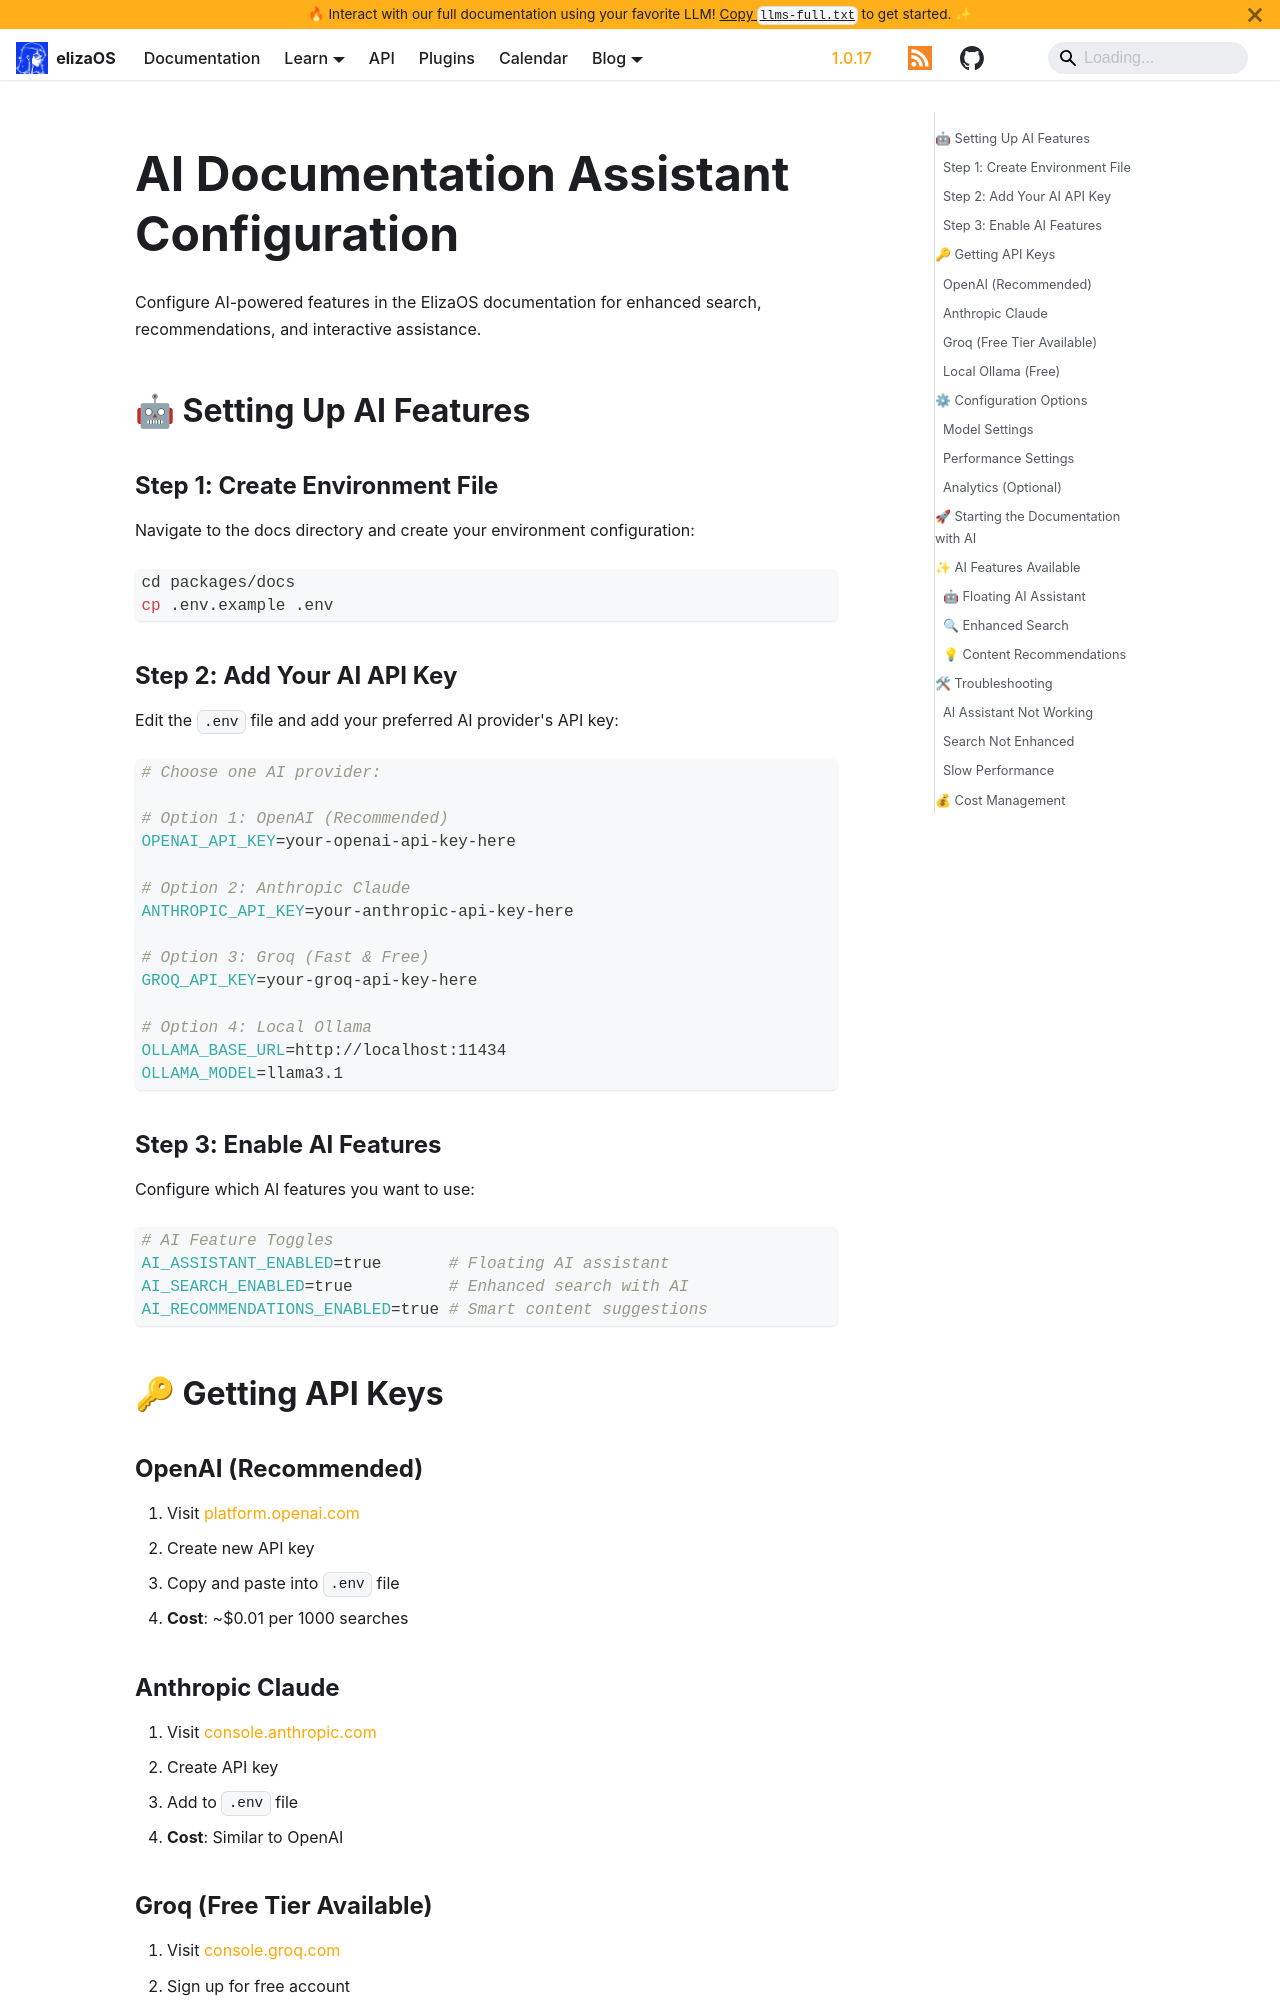

repository: yakkl/eliza · page: docs/getting-started/ai-configuration.html · generator: docusaurus

# AI Documentation Assistant Configuration

Configure AI-powered features in the ElizaOS documentation for enhanced search, recommendations, and interactive assistance.

## 🤖 Setting Up AI Features

### Step 1: Create Environment File

Navigate to the docs directory and create your environment configuration:

```bash
cd packages/docs
cp .env.example .env
```

### Step 2: Add Your AI API Key

Edit the `.env` file and add your preferred AI provider's API key:

```bash
# Choose one AI provider:

# Option 1: OpenAI (Recommended)
OPENAI_API_KEY=your-openai-api-key-here

# Option 2: Anthropic Claude
ANTHROPIC_API_KEY=your-anthropic-api-key-here

# Option 3: Groq (Fast & Free)
GROQ_API_KEY=your-groq-api-key-here

# Option 4: Local Ollama
OLLAMA_BASE_URL=http://localhost:11434
OLLAMA_MODEL=llama3.1
```

### Step 3: Enable AI Features

Configure which AI features you want to use:

```bash
# AI Feature Toggles
AI_ASSISTANT_ENABLED=true       # Floating AI assistant
AI_SEARCH_ENABLED=true          # Enhanced search with AI
AI_RECOMMENDATIONS_ENABLED=true # Smart content suggestions
```

## 🔑 Getting API Keys

### OpenAI (Recommended)

1. Visit [platform.openai.com](https://platform.openai.com/api-keys)
2. Create new API key
3. Copy and paste into `.env` file
4. **Cost**: ~$0.01 per 1000 searches

### Anthropic Claude

1. Visit [console.anthropic.com](https://console.anthropic.com/keys)
2. Create API key
3. Add to `.env` file
4. **Cost**: Similar to OpenAI
